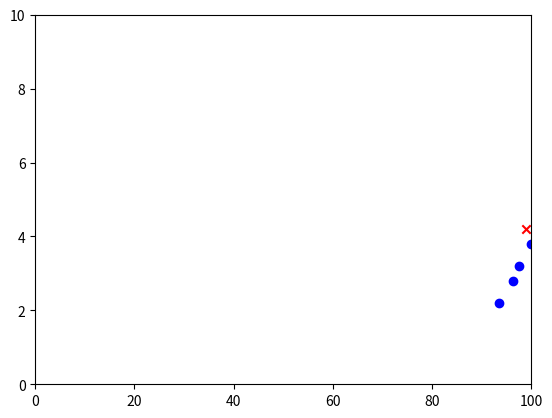

Recreate this plot in Python.
from typing import List
import matplotlib.pyplot as plt
import numpy as np
from dataclasses import dataclass
import random
import matplotlib.animation as animation
import copy

SIM_WIDTH = 100
SIM_HEIGHT = 10

@dataclass
class position:
    x: float
    y: float

    def dist(self, other_position):
        return np.sqrt((self.x-other_position.x)**2 + (self.y-other_position.y)**2)

    def vector(self, other_position):
        x_dir = other_position.x - self.x
        y_dir = other_position.y - self.y
        vec = np.array((x_dir,y_dir))
        return vec/np.linalg.norm(vec)

    def move_to_target(self, goal, step_size):
        if self.dist(goal)<step_size:
            self.x = goal.x
            self.y = goal.y
            return True
        v = self.vector(goal)
        self.x += v[0]*step_size
        self.y += v[1]*step_size

    @staticmethod
    def rand_dir():
        xdir = random.random()-0.5
        ydir = random.random()-0.5
        vec = np.array((xdir,ydir))
        norm = np.linalg.norm((xdir,ydir))
        return(vec/norm)


@dataclass
class vendor:
    pos: position
    total_sales: int
    position_sales: int
    best_pos: position
    best_sales: int
    wait_time: int
    moving: bool
    next_pos: position

    step_size = 0.5
    max_wait_time = 20
    explore_size = 4

    @classmethod
    def new_random_pos(cls, x_range, y_range):
        x = random.random()*(x_range[1]-x_range[0])+x_range[0]
        y = random.random()*(y_range[1]-y_range[0])+y_range[0]
        return cls(position(x,y), 0, 0, position(x,y), 0, 0, False, position(x,y))

    def sale(self):
        self.position_sales += 1
        self.total_sales += 1

    def pick_new_pos(self, pos, x_range=None, y_range=None):
        new_dir = self.explore_size * position.rand_dir()
        new_x = pos.x + new_dir[0]
        new_y = pos.y + new_dir[1]
        return position(new_x,new_y)

    def timestep(self):
        if self.moving:
            self.move_to_target(self.next_pos)
        else:
            self.wait_time += 1
            if self.wait_time >= self.max_wait_time:
                if self.position_sales >= self.best_sales:
                    self.best_sales = self.position_sales
                    self.best_pos = copy.deepcopy(self.pos)
                    new_pos = self.pick_new_pos(self.best_pos)
                else:
                    new_pos = self.pick_new_pos(self.best_pos)
                self.moving = True
                self.next_pos = new_pos
    
    def move_to_target(self, goal):
        reached_goal = self.pos.move_to_target(goal, self.step_size)
        if reached_goal:
            self.pos = copy.deepcopy(goal)
            self.moving = False
            self.wait_time = 0
            self.position_sales = 0


@dataclass
class person:
    pos: position
    hungry: bool
    energy: float
    target: position

    max_energy = 10
    move_cost = 1
    step_size = 1

    @classmethod
    def new_random_pos(cls, x_range, y_range):
        x = random.random()*(x_range[1]-x_range[0])+x_range[0]
        y = random.random()*(y_range[1]-y_range[0])+y_range[0]
        energy = random.random()*cls.max_energy
        return cls(position(x,y), False, energy, None)

    def move(self,x_range=None,y_range=None):
        if self.hungry:
            self.move_to_target(x_range=x_range,y_range=y_range)
        else:
            self.wander(x_range=x_range,y_range=y_range)
        self.energy -= self.move_cost
        if self.energy <= 0:
            self.hungry = True

    def eat(self):
        self.energy = self.max_energy
        self.target = None
        self.hungry = False
    
    def set_target(self, target_pos):
        self.target = target_pos

    def wander(self,x_range=None,y_range=None):
        xdir = random.random()-0.5
        ydir = random.random()-0.5
        norm = np.linalg.norm((xdir,ydir))
        x_update = xdir*self.step_size/norm 
        y_update = ydir*self.step_size/norm
        self.update_pos(x_update,y_update,x_range=x_range,y_range=y_range)
    
    def move_to_target(self,x_range=None,y_range=None):
        reached_goal = self.pos.move_to_target(self.target,self.step_size)
        if reached_goal:
            self.eat()
    
    def update_pos(self,x_vec,y_vec,x_range,y_range):
        new_x = self.pos.x + x_vec
        new_y = self.pos.y + y_vec
        if new_x < x_range[0] or new_x > x_range[1]:
            self.pos.x -= x_vec
        else:
            self.pos.x = new_x
        if new_y < y_range[0] or new_y > y_range[1]:
            self.pos.y -= y_vec
        else:
            self.pos.y = new_y

@dataclass
class environment:
    vendors: List[vendor]
    people: List[person]
    time: float
    width: float
    height: float

    @classmethod
    def create_new(cls, x_len, y_len, num_vendors, num_people):
        vendors = [vendor.new_random_pos((0,x_len),(0,y_len)) for i in range(num_vendors)]
        people = [person.new_random_pos((0,x_len),(0,y_len)) for i in range(num_people)]
        return cls(vendors, people, 0, x_len, y_len)

    def nearest_vendor(self, position):
        min_dist = np.inf
        closest_vendor = None
        for v in self.vendors:
            dist = v.pos.dist(position)
            if dist > min_dist:
                min_dist = dist
                closest_vendor = v
        return closest_vendor
    
    def pick_vendor(self, position):
        probs = np.zeros(len(self.vendors))
        for ind,v in enumerate(self.vendors):
            dist = v.pos.dist(position)
            probs[ind] = np.exp(-dist)
        probs = probs/np.sum(probs)
        vend = random.choices(self.vendors, weights=probs)[0]
        return vend 

    def timestep(self):
        for v in self.vendors:
            v.timestep()
        for p in self.people:
            p.move(x_range=(0,self.width),y_range=(0,self.height))
            if p.energy <= 0:
                vendor = self.pick_vendor(p.pos)
                p.set_target(vendor.pos)
        self.time += 1
        print(f"time: {self.time}")

    def get_vendor_positions(self):
        x = [person.pos.x for person in self.vendors]
        y = [person.pos.y for person in self.vendors]
        return x,y
 
    def get_people_positions(self):
        x = [person.pos.x for person in self.people]
        y = [person.pos.y for person in self.people]
        return x,y
    
if __name__ == "__main__":
    random.seed(1234)
    print("running")
    width = 100
    height = 10

    fig, ax = plt.subplots()
    beach = environment.create_new(width,height,2,10)
    def aniplot(i):
        beach.timestep()
        people_x, people_y = beach.get_people_positions()
        vendor_x, vendor_y = beach.get_vendor_positions()
        
        ax.clear()
        ax.set_xlim(0,width)
        ax.set_ylim(0,height)
        people_artist = ax.scatter(people_x,people_y,marker='o',color="blue")
        vendor_artist = ax.scatter(vendor_x,vendor_y,marker='x',color="red")
        return [people_artist,vendor_artist] 
    
    ani = animation.FuncAnimation(fig, aniplot, np.arange(1, 200), interval=25, blit=True)
    ani.save('animation.gif', writer='ffmpeg', fps=20)
